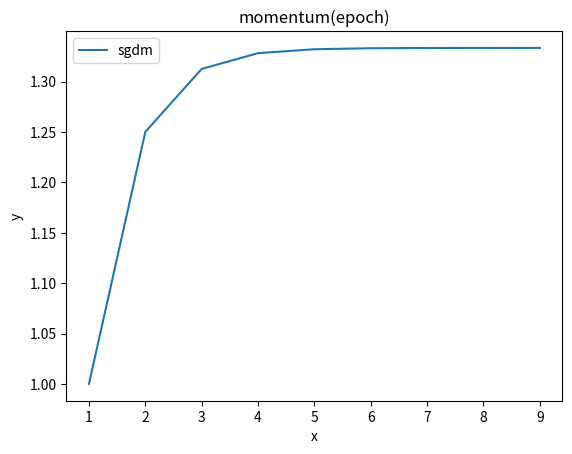

Generate this figure with matplotlib:
import numpy as np
import math
import matplotlib.pyplot as plt


def SGD_Momentum(lad, x):
    y = 0
    while x > 0:
        y += math.pow(lad, x - 1)
        x -= 1

    return y


def _curve_sgd_m(x_array):
    y = []

    for x in x_array:
        y.append(SGD_Momentum(0.25, x))
    return y


# 动量 v 关于 迭代次数 的函数曲线
if __name__ == '__main__':
    x = np.arange(1, 10, 1)
    y = _curve_sgd_m(x)

    plt.plot(x, y, label="sgdm")
    plt.xlabel("x")
    plt.ylabel("y")

    plt.title("momentum(epoch)")
    plt.legend()
    plt.show()
